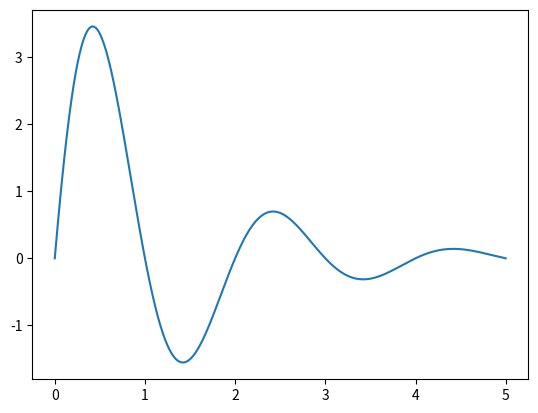

Python code for this plot:
import matplotlib.pyplot as plt
import numpy as np
fig = plt.figure()
t = np.arange(0.0, 5.0, 0.0001)
x = 5*(np.exp((-0.8)*t))*(np.sin(np.pi*t))
fig, ax = plt.subplots()
ax.plot(t, x, label='Exp1_01_Continuou')
plt.show()
